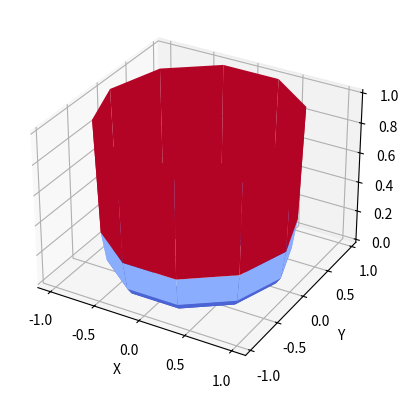

The matplotlib source for this figure:
import math
from math import pi

import matplotlib.pyplot as plt
import numpy as np
import matplotlib.pylab as pl

# step of the grid
x = y = 11
a = 2*pi
b = 1
a0 = 0
b0 = 0.5
hx = (a-a0) / (x - 1)
hy = (b - b0) / (x - 1)


def toFixed(numObj, digits=0):
		return f"{numObj:.{digits}f}"


def print_matrix(M, isFloat=False):
		if isFloat:
				for row in M:
						for element in row:
								print(toFixed(element, 5), end=' ')
						print()
		else:
				for row in M:
						for element in row:
								if (element == 0):
										print(0, end=' ')
								else:
										print(element, end=' ')
						print()


def print_to_file(M, fileName='result.csv'):
		myFile = open(fileName, 'w+')
		line = ""
		for row in M:
				for element in row:
						line = line + toFixed(element, 5) + ';'
				myFile.write(line + '\n')
				line = ""
		myFile.close()


def create_grid_U_numeration(x, y):
		return [[(i * x + j) for j in range(x)] for i in range(y)]


def create_equation_system_matrix(hx, hy, x, y, U):
  Result_matrix = []
  left_equation_part = [[0.] for k in range(x * y)]
  for j in range(y):
    for i in range(x):
      equation = [0. for i in range(x * y)]
      r = j * hy + b0
      if j == 0 :
        equation[U[j][i]] = 1.
        left_equation_part[U[j][i]][0] = 0
      if j == y - 1 :
        equation[U[j][i]] = 1.
        left_equation_part[U[j][i]][0] =  1
          
      else:
        equation[U[j][i]] = (-2 / (r * hy**2)) + (1 / (r * hy) + (-2 / (r**2 * hy ** 2)))
        
        if (i - 1) >= 0:
            equation[U[j][i - 1]] = 1 / (r**2 * hx ** 2)
        if (i + 1) < x:
            equation[U[j][i + 1]] = 1 / (r**2 * hx ** 2)
        if (j - 1) >= 0:
            equation[U[j - 1][i]] = (1 / (hy ** 2)) - (1 / (r * hy))
        if (j + 1) < y:
            equation[U[j + 1][i]] = 1 / (hy ** 2)

        left_equation_part[U[j][i]][0] = -r

      Result_matrix.append(equation)
  return np.array(Result_matrix), np.array(left_equation_part)


def result_to_grid(R, U):
		Grid = []
		for j in range(len(U)):
				Grid.append([])
				for i in range(len(U[j])):
						Grid[j].append(R[U[j][i]][0])
		return Grid


# numeration for every U
U = create_grid_U_numeration(x, y)
A, B = create_equation_system_matrix(hx, hy, x, y, U)

R = np.linalg.solve(A, B)
R = np.array(R)

Result = result_to_grid(R, U)
print_matrix(U)
print_matrix(A)
print_matrix(B)
print_matrix(Result, True)
print_to_file(Result)
print_to_file(A, 'A.csv')

sin = math.sin
cos = math.cos
pi = math.pi


# def surface_plot(matrix):
# 		# acquire the cartesian coordinate matrices from the matrix
# 		# x is cols, y is rows
# 		matrix = np.matrix(matrix)
# 		(x,y) = np.meshgrid(np.arange(matrix.shape[0]), np.arange(matrix.shape[1]))


# 		fig = plt.figure()
# 		ax = fig.add_subplot(111, projection='3d')
# 		surf = ax.plot_surface(x, y, matrix)
# 		return (fig, ax, surf)


# (fig, ax, surf) = surface_plot(Result, )

# fig.colorbar(surf)

# ax.set_xlabel('fi')
# ax.set_ylabel('r')
# ax.set_zlabel('U')

# plt.show()

fig = plt.figure()
ax = fig.add_subplot(111, projection='3d')

matrix = np.matrix(Result)
(P, R) = np.meshgrid(np.arange(matrix.shape[0]), np.arange(matrix.shape[1]))
R = [j * hy + b0 for j in R]
P = [j * hx + a0 for j in P]
# Express the mesh in the cartesian system.
X, Y = R*np.cos(P), R*np.sin(P)

# Plot the surface.
ax.plot_surface(X, Y, np.matrix(Result), cmap=plt.cm.coolwarm)

ax.set_xlabel('X')
ax.set_ylabel('Y')
ax.set_zlabel('U')

plt.show()
